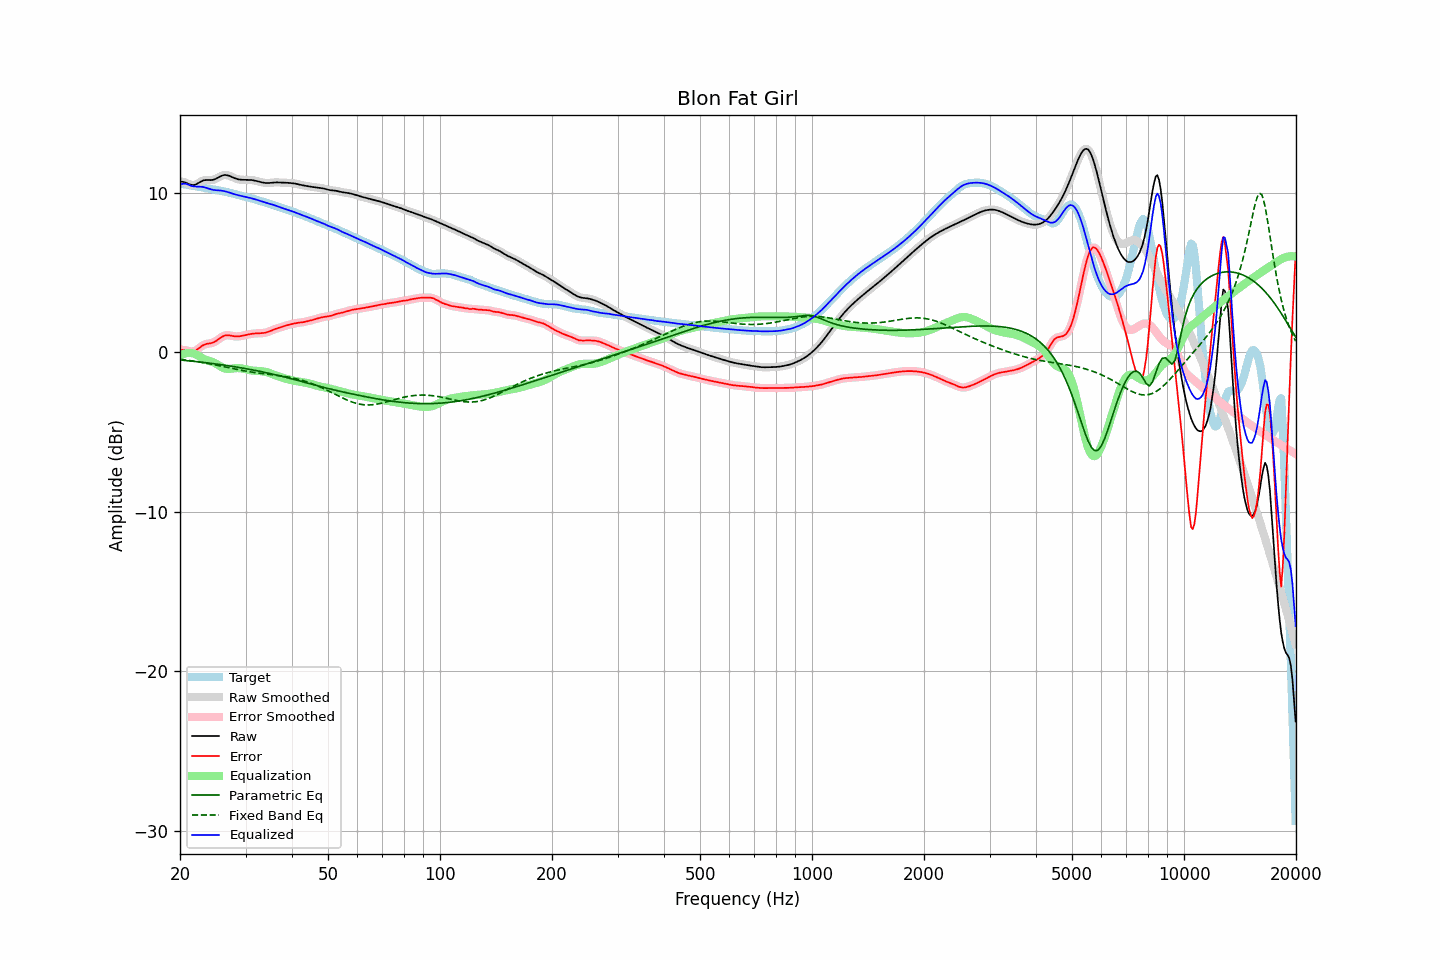

Values plotted in this chart, from the file beside it:
frequency, raw, error, smoothed, error_smoothed, equalization, parametric_eq, fixed_band_eq, equalized_raw, equalized_smoothed, target
20.00, 10.71, 0.15, 10.71, 0.15, -0.21, -0.49, -0.45, 10.51, 10.51, 10.56
20.20, 10.69, 0.15, 10.70, 0.15, -0.16, -0.50, -0.46, 10.54, 10.54, 10.55
20.40, 10.67, 0.14, 10.67, 0.14, -0.12, -0.51, -0.47, 10.56, 10.56, 10.53
20.61, 10.65, 0.13, 10.64, 0.13, -0.08, -0.52, -0.48, 10.57, 10.56, 10.52
20.81, 10.61, 0.11, 10.61, 0.11, -0.06, -0.53, -0.50, 10.54, 10.54, 10.50
21.02, 10.56, 0.08, 10.56, 0.08, -0.05, -0.54, -0.51, 10.51, 10.51, 10.48
21.23, 10.52, 0.05, 10.52, 0.05, -0.05, -0.55, -0.52, 10.47, 10.47, 10.47
21.44, 10.49, 0.04, 10.49, 0.04, -0.06, -0.56, -0.54, 10.43, 10.43, 10.45
21.66, 10.48, 0.05, 10.48, 0.05, -0.07, -0.57, -0.55, 10.41, 10.41, 10.44
21.87, 10.49, 0.07, 10.49, 0.07, -0.10, -0.58, -0.57, 10.39, 10.39, 10.42
22.09, 10.52, 0.12, 10.52, 0.12, -0.14, -0.59, -0.58, 10.38, 10.38, 10.40
22.31, 10.58, 0.19, 10.57, 0.19, -0.20, -0.60, -0.60, 10.38, 10.38, 10.39
22.54, 10.63, 0.26, 10.64, 0.26, -0.26, -0.61, -0.62, 10.37, 10.38, 10.37
22.76, 10.69, 0.34, 10.69, 0.34, -0.32, -0.62, -0.63, 10.37, 10.37, 10.35
22.99, 10.75, 0.41, 10.74, 0.41, -0.38, -0.64, -0.65, 10.36, 10.36, 10.33
23.22, 10.78, 0.47, 10.77, 0.47, -0.44, -0.65, -0.67, 10.34, 10.34, 10.31
23.45, 10.79, 0.50, 10.79, 0.50, -0.48, -0.66, -0.68, 10.31, 10.31, 10.29
23.69, 10.79, 0.53, 10.79, 0.53, -0.51, -0.67, -0.70, 10.28, 10.28, 10.27
23.92, 10.79, 0.54, 10.79, 0.54, -0.54, -0.68, -0.72, 10.24, 10.24, 10.24
24.16, 10.79, 0.56, 10.79, 0.56, -0.57, -0.70, -0.74, 10.21, 10.21, 10.23
24.40, 10.80, 0.58, 10.80, 0.58, -0.61, -0.71, -0.76, 10.19, 10.19, 10.21
24.65, 10.82, 0.62, 10.82, 0.62, -0.65, -0.72, -0.78, 10.17, 10.17, 10.20
24.89, 10.85, 0.67, 10.86, 0.67, -0.70, -0.74, -0.80, 10.16, 10.16, 10.18
25.14, 10.90, 0.74, 10.90, 0.74, -0.76, -0.75, -0.82, 10.15, 10.15, 10.16
25.39, 10.96, 0.81, 10.96, 0.81, -0.82, -0.76, -0.84, 10.14, 10.14, 10.15
25.65, 11.01, 0.89, 11.01, 0.89, -0.88, -0.78, -0.86, 10.13, 10.13, 10.13
25.91, 11.06, 0.95, 11.06, 0.95, -0.94, -0.79, -0.88, 10.12, 10.12, 10.11
26.16, 11.09, 1.01, 11.09, 1.01, -0.99, -0.81, -0.91, 10.11, 10.11, 10.08
26.43, 11.11, 1.04, 11.10, 1.04, -1.02, -0.82, -0.93, 10.09, 10.08, 10.06
26.69, 11.10, 1.06, 11.10, 1.06, -1.04, -0.84, -0.95, 10.06, 10.06, 10.04
26.96, 11.08, 1.06, 11.08, 1.06, -1.05, -0.85, -0.97, 10.03, 10.03, 10.02
27.23, 11.04, 1.05, 11.04, 1.05, -1.04, -0.87, -0.99, 10.00, 10.00, 9.99
27.50, 11.00, 1.03, 11.00, 1.03, -1.03, -0.88, -1.01, 9.96, 9.96, 9.97
27.77, 10.95, 1.01, 10.95, 1.01, -1.02, -0.90, -1.03, 9.93, 9.93, 9.94
28.05, 10.91, 0.99, 10.91, 0.99, -1.01, -0.91, -1.05, 9.90, 9.90, 9.91
28.33, 10.87, 0.99, 10.87, 0.99, -1.00, -0.93, -1.07, 9.87, 9.87, 9.88
28.62, 10.84, 0.99, 10.84, 0.99, -1.00, -0.95, -1.10, 9.84, 9.85, 9.85
28.90, 10.82, 1.00, 10.82, 1.00, -1.00, -0.96, -1.11, 9.82, 9.82, 9.83
29.19, 10.81, 1.01, 10.81, 1.01, -1.01, -0.98, -1.13, 9.80, 9.80, 9.80
29.48, 10.81, 1.03, 10.81, 1.03, -1.03, -1.00, -1.15, 9.77, 9.77, 9.77
29.78, 10.81, 1.05, 10.80, 1.05, -1.05, -1.02, -1.17, 9.75, 9.75, 9.75
30.08, 10.80, 1.08, 10.80, 1.08, -1.08, -1.03, -1.19, 9.73, 9.73, 9.73
30.38, 10.80, 1.10, 10.80, 1.10, -1.10, -1.05, -1.21, 9.71, 9.71, 9.71
30.68, 10.80, 1.12, 10.80, 1.12, -1.12, -1.07, -1.22, 9.68, 9.68, 9.68
30.99, 10.80, 1.14, 10.80, 1.14, -1.14, -1.09, -1.24, 9.66, 9.66, 9.66
31.30, 10.78, 1.16, 10.78, 1.16, -1.15, -1.11, -1.26, 9.63, 9.63, 9.63
31.61, 10.77, 1.17, 10.77, 1.17, -1.16, -1.13, -1.27, 9.61, 9.61, 9.60
31.93, 10.75, 1.18, 10.75, 1.18, -1.17, -1.15, -1.28, 9.58, 9.58, 9.57
32.24, 10.72, 1.18, 10.72, 1.18, -1.18, -1.17, -1.30, 9.54, 9.54, 9.54
32.57, 10.69, 1.18, 10.69, 1.18, -1.18, -1.19, -1.31, 9.51, 9.51, 9.51
32.89, 10.67, 1.19, 10.67, 1.19, -1.19, -1.21, -1.32, 9.48, 9.48, 9.48
33.22, 10.64, 1.19, 10.64, 1.19, -1.20, -1.23, -1.34, 9.45, 9.45, 9.45
33.55, 10.62, 1.20, 10.62, 1.20, -1.21, -1.25, -1.35, 9.41, 9.41, 9.42
33.89, 10.61, 1.22, 10.61, 1.22, -1.23, -1.27, -1.36, 9.38, 9.38, 9.39
34.23, 10.60, 1.25, 10.60, 1.25, -1.26, -1.29, -1.37, 9.35, 9.35, 9.36
34.57, 10.60, 1.28, 10.61, 1.28, -1.29, -1.32, -1.39, 9.32, 9.32, 9.33
34.92, 10.61, 1.32, 10.61, 1.32, -1.32, -1.34, -1.40, 9.29, 9.29, 9.30
35.27, 10.63, 1.36, 10.62, 1.36, -1.36, -1.36, -1.41, 9.27, 9.27, 9.26
35.62, 10.64, 1.41, 10.64, 1.41, -1.40, -1.38, -1.42, 9.24, 9.24, 9.23
35.97, 10.64, 1.45, 10.64, 1.45, -1.44, -1.41, -1.43, 9.21, 9.21, 9.20
... 635 more rows
